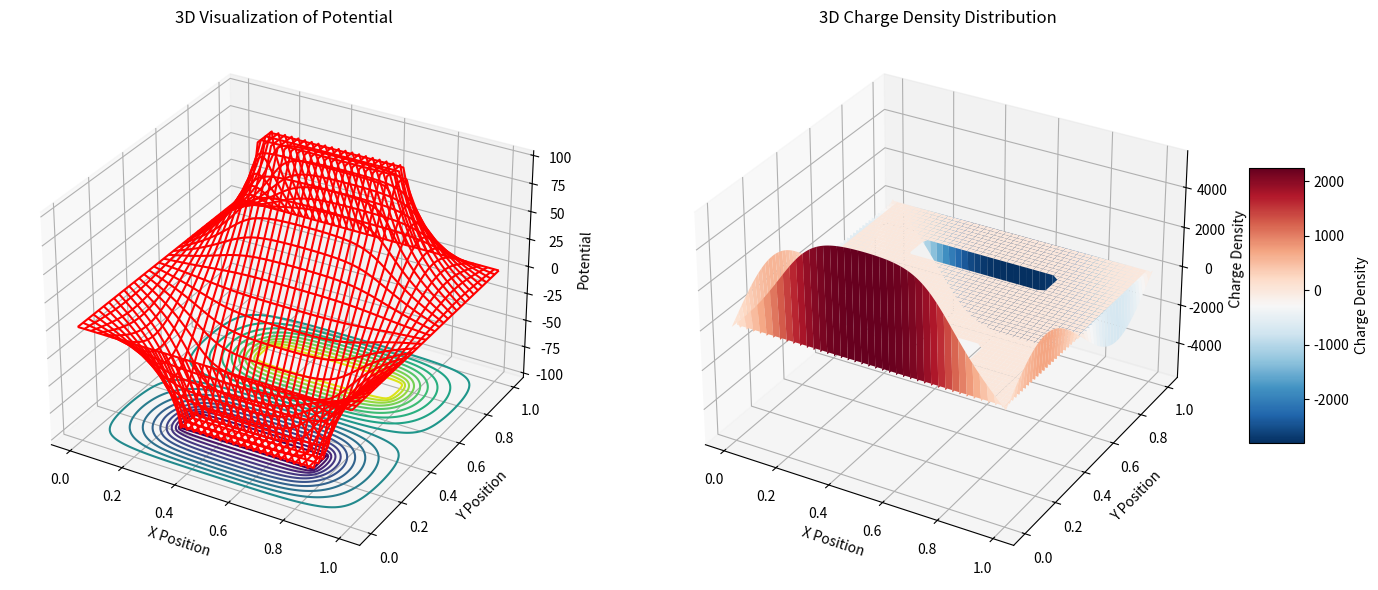

Here is the Python script that generated this plot:
#!/usr/bin/env python3
"""
Module: Finite Thickness Parallel Plate Capacitor (Revised)
"""

import numpy as np
import matplotlib.pyplot as plt
from matplotlib import cm
import time
from scipy.ndimage import laplace

def solve_laplace_sor(nx, ny, plate_thickness, plate_separation, omega=1.9, max_iter=10000, tolerance=1e-6):
    """
    Solve 2D Laplace equation using Successive Over-Relaxation (SOR) method
    for finite thickness parallel plate capacitor.
    
    Args:
        nx (int): Number of grid points in x direction
        ny (int): Number of grid points in y direction  
        plate_thickness (int): Thickness of conductor plates in grid points
        plate_separation (int): Separation between plates in grid points
        omega (float): Relaxation factor (1.0 < omega < 2.0)
        max_iter (int): Maximum number of iterations
        tolerance (float): Convergence tolerance
        
    Returns:
        tuple: (potential_grid, conductor_mask)
            - potential_grid: 2D array of electric potential
            - conductor_mask: Boolean array marking conductor regions
    """
    # Initialize potential grid
    potential = np.zeros((ny, nx))
    
    # Create conductor mask
    conductor_mask = np.zeros((ny, nx), dtype=bool)
    
    # Define conductor regions
    # Upper plate: +100V
    conductor_left = nx//4
    conductor_right = nx//4*3
    y_upper_start = ny // 2 + plate_separation // 2
    y_upper_end = y_upper_start + plate_thickness
    conductor_mask[y_upper_start:y_upper_end, conductor_left:conductor_right] = True
    potential[y_upper_start:y_upper_end, conductor_left:conductor_right] = 100.0
    
    # Lower plate: -100V
    y_lower_end = ny // 2 - plate_separation // 2
    y_lower_start = y_lower_end - plate_thickness
    conductor_mask[y_lower_start:y_lower_end, conductor_left:conductor_right] = True
    potential[y_lower_start:y_lower_end, conductor_left:conductor_right] = -100.0
    
    # Boundary conditions: grounded sides
    potential[:, 0] = 0.0
    potential[:, -1] = 0.0
    potential[0, :] = 0.0
    potential[-1, :] = 0.0
    
    # SOR iteration with checkerboard ordering for faster convergence
    for iteration in range(max_iter):
        max_error = 0.0
        
        # Red-black Gauss-Seidel iteration
        for phase in [0, 1]:
            for i in range(1, ny-1):
                for j in range(1, nx-1):
                    if (i + j) % 2 == phase and not conductor_mask[i, j]:
                        old_value = potential[i, j]
                        new_value = 0.25 * (
                            potential[i+1, j] + potential[i-1, j] + 
                            potential[i, j+1] + potential[i, j-1]
                        )
                        potential[i, j] = (1 - omega) * old_value + omega * new_value
                        error = abs(potential[i, j] - old_value)
                        if error > max_error:
                            max_error = error
        
        # Check convergence
        if max_error < tolerance:
            print(f"Converged after {iteration+1} iterations")
            break
    else:
        print(f"Warning: Maximum iterations ({max_iter}) reached")
    
    return potential, conductor_mask

def calculate_charge_density(potential_grid, dx, dy):
    """
    Calculate charge density using Poisson equation: rho = -1/(4*pi) * nabla^2(U)
    
    Args:
        potential_grid (np.ndarray): 2D electric potential distribution
        dx (float): Grid spacing in x direction
        dy (float): Grid spacing in y direction
        
    Returns:
        np.ndarray: 2D charge density distribution
    """
    # Calculate Laplacian using scipy.ndimage.laplace
    laplacian_U = laplace(potential_grid, mode='nearest') / (dx**2)  # Assuming dx=dy
    
    # Charge density from Poisson equation: rho = -1/(4*pi) * nabla^2(U)
    charge_density = -laplacian_U / (4 * np.pi)
    
    return charge_density

def plot_results(potential, charge_density, conductor_mask, x_coords, y_coords):
    """
    Create comprehensive visualization of results
    
    Args:
        potential (np.ndarray): 2D electric potential distribution
        charge_density (np.ndarray): Charge density distribution
        conductor_mask (np.ndarray): Boolean mask of conductor regions
        x_coords (np.ndarray): X coordinate array
        y_coords (np.ndarray): Y coordinate array
    """
    X, Y = np.meshgrid(x_coords, y_coords)
    
    fig = plt.figure(figsize=(15, 6))
    
    # Subplot 1: 3D Visualization of Potential 
    ax1 = fig.add_subplot(121, projection='3d')
    ax1.plot_wireframe(X, Y, potential, rstride=3, cstride=3, color='r')
    levels = np.linspace(potential.min(), potential.max(), 20)
    ax1.contour(X, Y, potential, zdir='z', offset=potential.min(), levels=levels)
    ax1.set_title('3D Visualization of Potential')
    ax1.set_xlabel('X Position')
    ax1.set_ylabel('Y Position')
    ax1.set_zlabel('Potential')
    
    # Subplot 2: 3D Charge Density Distribution
    ax2 = fig.add_subplot(122, projection='3d')
    
    # Mask out conductor regions for visualization
    masked_charge = np.ma.masked_where(conductor_mask, charge_density)
    
    surf = ax2.plot_surface(X, Y, masked_charge, cmap='RdBu_r', edgecolor='none')
    fig.colorbar(surf, ax=ax2, shrink=0.5, aspect=5, label='Charge Density')
    ax2.set_xlabel('X Position')
    ax2.set_ylabel('Y Position')
    ax2.set_zlabel('Charge Density')
    ax2.set_title('3D Charge Density Distribution')
    
    plt.tight_layout()
    plt.show()

if __name__ == "__main__":
    # Simulation parameters
    nx, ny = 120, 100  # Grid dimensions
    plate_thickness = 10  # Conductor thickness in grid points
    plate_separation = 40  # Distance between plates
    omega = 1.9  # SOR relaxation factor
    
    # Physical dimensions
    Lx, Ly = 1.0, 1.0  # Domain size
    dx = Lx / (nx - 1)
    dy = Ly / (ny - 1)
    
    # Create coordinate arrays
    x_coords = np.linspace(0, Lx, nx)
    y_coords = np.linspace(0, Ly, ny)
    
    print("Solving finite thickness parallel plate capacitor...")
    print(f"Grid size: {nx} x {ny}")
    print(f"Plate thickness: {plate_thickness} grid points")
    print(f"Plate separation: {plate_separation} grid points")
    print(f"SOR relaxation factor: {omega}")
    
    # Solve Laplace equation
    start_time = time.time()
    potential, conductor_mask = solve_laplace_sor(
        nx, ny, plate_thickness, plate_separation, omega
    )
    solve_time = time.time() - start_time
    
    print(f"Solution completed in {solve_time:.2f} seconds")
    
    # Calculate charge density
    charge_density = calculate_charge_density(potential, dx, dy)
    
    # Visualize results
    plot_results(potential, charge_density, conductor_mask, x_coords, y_coords)
    
    # Print some statistics
    print(f"\nPotential statistics:")
    print(f"  Minimum potential: {np.min(potential):.2f} V")
    print(f"  Maximum potential: {np.max(potential):.2f} V")
    print(f"  Potential range: {np.max(potential) - np.min(potential):.2f} V")
    
    # Mask conductor regions for charge density statistics
    masked_charge = np.ma.masked_where(conductor_mask, charge_density)
    
    print(f"\nCharge density statistics:")
    print(f"  Maximum charge density: {np.max(np.abs(masked_charge)):.6f}")
    print(f"  Total positive charge: {np.sum(masked_charge[masked_charge > 0]) * dx * dy:.6f}")
    print(f"  Total negative charge: {np.sum(masked_charge[masked_charge < 0]) * dx * dy:.6f}")
    print(f"  Total charge: {np.sum(masked_charge) * dx * dy:.6f}")
